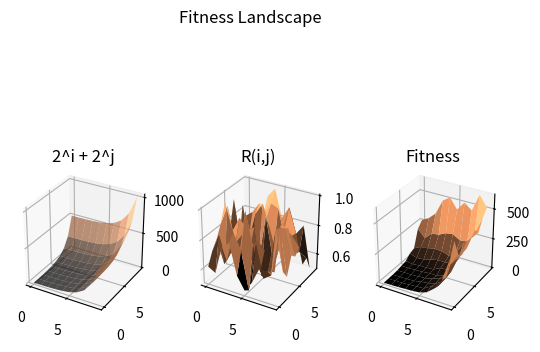
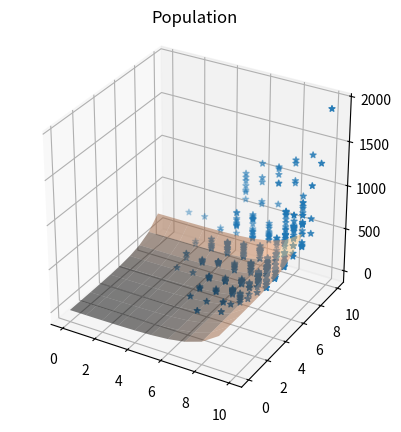
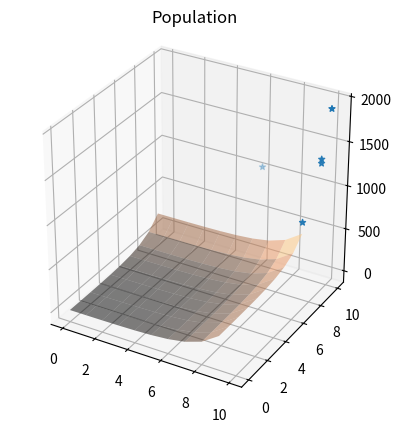

The matplotlib source for these figures, in order:
from mpl_toolkits.mplot3d import axes3d
import matplotlib.pyplot as plt
import numpy as np
import random
import copy


GENE_SIZE = 20

population = []

xy_lim = 10


###############################################################################
###     CLASSES     ###

class Individual:

        G = [0] * GENE_SIZE
        i = 0
        j = 0
        R = 0
        fit = 0

###   Init constructor to initialise attributes
        def __init__(self):
                self.G = self.calc_genes()
                self.i = self.calc_i()
                self.j = self.calc_j()
                self.R = self.calc_R()
                self.fit = self.calc_fit()

###   Calculate the i value from the genes
        def calc_i(self):
                ones = 0
                arr = self.G[:int(GENE_SIZE/2)]
                for c in range(len(arr)):
                        if (arr[c] == 1):
                                ones += 1
                return ones

###   Calculate the j value from the genes
        def calc_j(self):
                ones = 0
                arr = self.G[int(GENE_SIZE/2):]
                for v in range(len(arr)):
                        if (arr[v] == 1):
                                ones += 1
                return ones

###   Generate the Genes for this individual
        def calc_genes(self):
                return np.random.randint(2, size=GENE_SIZE)

###   Generate R value to calculate the fitness
        def calc_R(self):
                return random.uniform(0.5,1)

###   Calculate the fitness from the equation
        def calc_fit(self):
                return int(self.R*(2**self.i+2**self.j))

        def recalc(self):
                self.i = self.calc_i()
                self.j = self.calc_j()
                self.fit = self.calc_fit()
                return 0


###############################################################################
###     Functions       ###

def get_Fittest(pop):
        list = [0] * len(pop)
        for x in range(len(pop)):
                list[x] = pop[x].fit
        # return [i for i, j in enumerate(list) if j == max(list)]
        return list.index(max(list))

def mutate(par):
        child = copy.deepcopy(par)
        for i in range(len(par.G)):
                if (random.uniform(0,1) < (0.1)):
                        child.G[i] = random.randint(0,1)
        return child

###############################################################################
###     Individuals Part        ###

population = [Individual() for q in range(400)]

### Use this for printing out what the inviduals array is
# print([Individual.G for Individual in population])

###############################################################################
#############################       Main Loop       ####################################

fittestX = []
fittestY = []
fittestZ = []

fittest_last = population[get_Fittest(population)]

done = False

generation = 0

while not(done):
        # Fittest_list = get_Fittest(population)
        # print(Fittest_list)
        # for i in Fittest_list:
        #         fittest.append(population[Fittest_list[i]])
        # print(fittest)

        mutated_individual_index = random.randint(0,len(population)-1)
        # print(mutated_individual_index)
        parent = population[mutated_individual_index]
        child = mutate(parent)
        child.recalc()
        # print(parent.fit)
        # print(child.fit)

        if (child.fit > parent.fit):
                population[mutated_individual_index] = child
                generation += 1

        fittest = population[get_Fittest(population)]
        if (fittest != fittest_last):
                fittestX.append(fittest.i)
                fittestY.append(fittest.j)
                fittestZ.append(fittest.fit)
                # print(fittest.fit)

        fittest_last = fittest

        if ((2**(GENE_SIZE/2)+2**(GENE_SIZE/2))*0.9 < fittest.fit < 2**(GENE_SIZE/2)+2**(GENE_SIZE/2)):
                done = True

print(fittestX, fittestY, fittestZ)

print("Generation: ", generation)

###############################################################################
###     SET UP FITNESS LANDSCAPE        ###

#   Set up graphing
fig = plt.figure()
fig.suptitle("Fitness Landscape")

#   Create the X and Y axes based on i and j values of the population
# x0 = [Individual.i for Individual in population]
# y0 = [Individual.j for Individual in population]
x0 = np.arange(0, GENE_SIZE/2, 1)
y0 = np.arange(0, GENE_SIZE/2, 1)
X0, Y0 = np.meshgrid(x0, y0)

#   Set up Z axis based on fitness values of the population
z0 = (2**X0 + 2**Y0)
# r0 = [random.uniform(0.5,1) for i in Y0]
r0 = np.random.rand(len(X0),len(X0))
for n in range(len(X0)):
        for m in range(len(X0)):
                r0[m,n] = (r0[m,n]+1)/2
Z0 = np.multiply(z0,r0)

# print (z0)
# print ((X0))
# print ((Y0))
# print ((Z0))

###############################################################################
###     Plots       ###
###############################################################################

###############################################################################

###     FITNESS       ###
ax = fig.add_subplot(133,projection='3d')
ax.set_aspect('equal')

ax.plot_surface(X0, Y0, Z0, cmap='copper')
ax.title.set_text("Fitness")


###############################################################################
###     2^i + 2^j      ###

ax1 = fig.add_subplot(131,projection='3d')
ax1.set_aspect('equal')

Z1 = np.multiply(z0,[1 for i in Y0])

ax1.plot_surface(X0, Y0, Z1, cmap='copper', alpha=0.7)
ax1.title.set_text("2^i + 2^j")

###############################################################################
###     R(i,j)      ###

ax2 = fig.add_subplot(132,projection='3d')
ax2.set_aspect('equal')

Z2 = np.multiply(z0,r0)
Z2 = np.divide(Z2,z0)

ax2.plot_surface(X0, Y0, Z2, cmap='copper')
ax2.title.set_text("R(i,j)")

###############################################################################
###     Population Plot         ###

fig2 = plt.figure()
f2_ax = fig2.add_subplot(111,projection='3d')
f2_ax.set_aspect('equal')

popX = [Individual.i for Individual in population]
popY = [Individual.j for Individual in population]
popZ = [Individual.fit for Individual in population]

f2_Z0 = np.multiply(z0,[0.5 for i in Y0])

f2_ax.plot_surface(X0, Y0, f2_Z0, cmap='copper', alpha=0.5)
f2_ax.title.set_text("Population")

f2_ax.scatter(popX,popY,popZ, marker='*')

###     Hillclimber Plot         ###

fig3 = plt.figure()
f3_ax = fig3.add_subplot(111,projection='3d')
f3_ax.set_aspect('equal')

hX = fittestX
hY = fittestY
hZ = fittestZ

f3_Z0 = np.multiply(z0,[1 for i in Y0])

f3_ax.plot_surface(X0, Y0, f2_Z0, cmap='copper', alpha=0.5)
f3_ax.title.set_text("Population")

f3_ax.scatter(hX,hY,hZ, marker='*')

plt.show()
